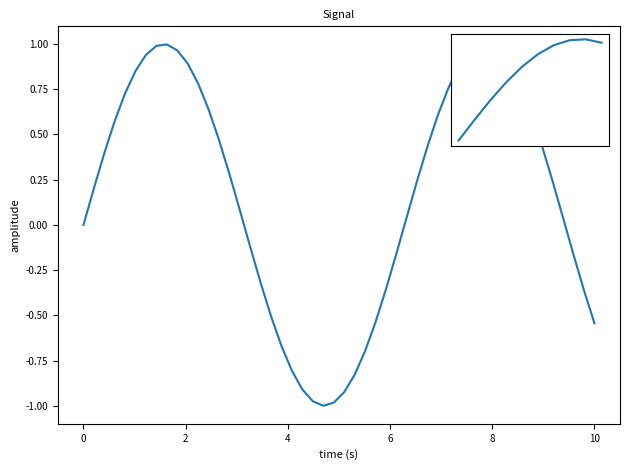

Source code (Python):
# round 6, the code reviewer's a02 (R6C-03): a zoom inset placed by hand from a panel's corner after tight_layout.
import numpy as np
import matplotlib.pyplot as plt
fig, ax = plt.subplots(figsize=(6.4, 4.8))
x = np.linspace(0, 10, 50)
ax.plot(x, np.sin(x))
ax.set_title("Signal", fontsize=8)
ax.set_xlabel("time (s)", fontsize=8)
ax.set_ylabel("amplitude", fontsize=8)
ax.tick_params(labelsize=7)
fig.tight_layout()
# a zoom panel placed by hand in the panel's top-right corner
p = ax.get_position()
ins = fig.add_axes([p.x1 - 0.3 * p.width, p.y1 - 0.3 * p.height, 0.28 * p.width, 0.28 * p.height])
ins.plot(x[:10], np.sin(x[:10]))
ins.set_xticks([]); ins.set_yticks([])
fig.savefig("a02.png")
